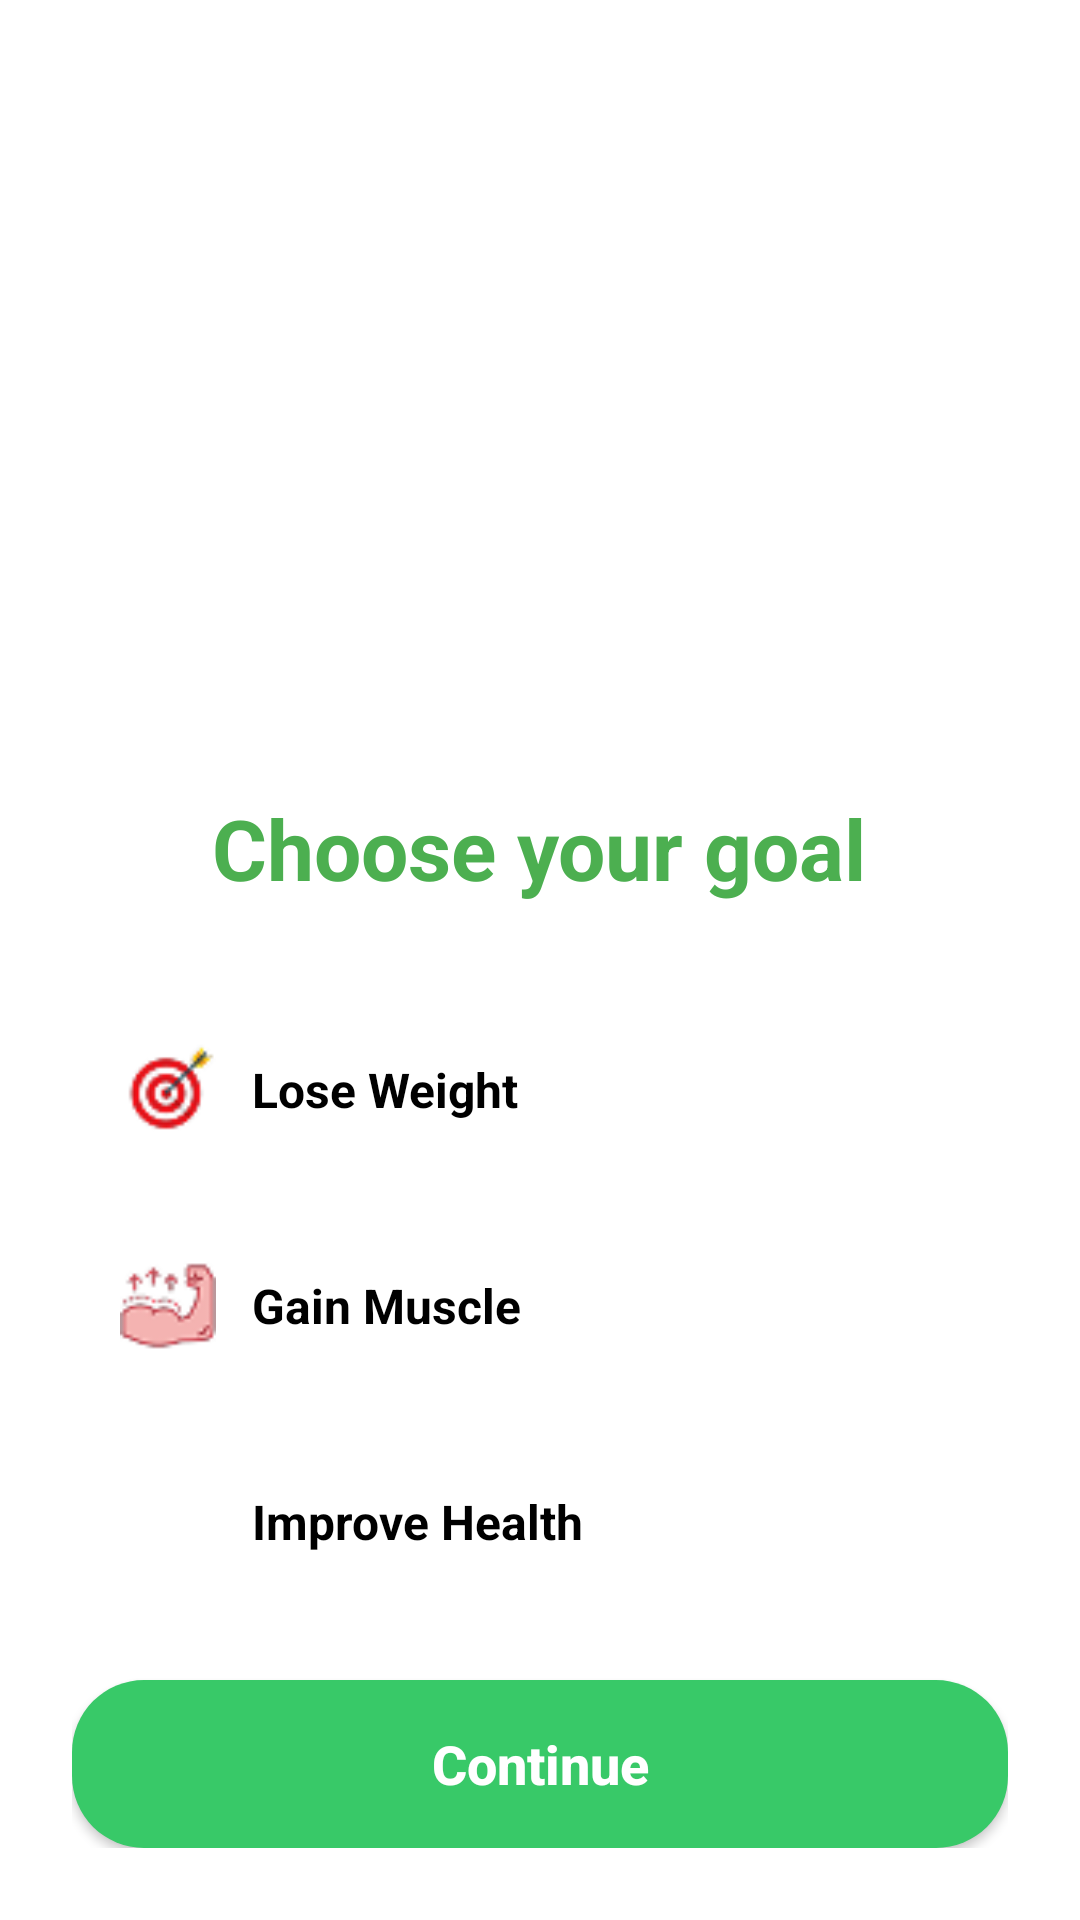

Layout XML and referenced resources for this Android screen:
<!-- AndroidManifest.xml: application theme Theme.NutriSnap -->
<!-- res/layout/fragment_goal.xml -->
<?xml version="1.0" encoding="utf-8"?>
<LinearLayout xmlns:android="http://schemas.android.com/apk/res/android"
    android:layout_width="match_parent"
    android:layout_height="match_parent"
    android:orientation="vertical"
    android:padding="24dp"
    android:background="@color/white"
    android:gravity="center_horizontal">

    <ImageView
        android:id="@+id/img_main_goal"
        android:layout_width="180dp"
        android:layout_height="180dp"
        android:layout_marginTop="40dp"
        android:src="@drawable/ic_goal"
        android:contentDescription="@null" />

    <TextView
        android:layout_width="wrap_content"
        android:layout_height="wrap_content"
        android:layout_marginTop="20dp"
        android:text="@string/goal_title"
        android:textColor="#4CAF50"
        android:textSize="28sp"
        android:textStyle="bold" />

    <LinearLayout
        android:layout_width="match_parent"
        android:layout_height="0dp"
        android:layout_weight="1"
        android:layout_marginTop="32dp"
        android:orientation="vertical">

        
        <LinearLayout
            android:id="@+id/btn_lose_weight"
            style="@style/GoalOptionStyle">
            <ImageView
                style="@style/GoalIconStyle"
                android:src="@drawable/ic_goal_lose_weight" />
            <TextView
                style="@style/GoalTextStyle"
                android:text="@string/lose_weight" />
            <ImageView
                android:id="@+id/iv_check_lose_weight"
                android:layout_width="24dp"
                android:layout_height="24dp"
                android:src="@drawable/ic_check_green"
                android:visibility="gone" />
        </LinearLayout>

        
        <LinearLayout
            android:id="@+id/btn_gain_muscle"
            style="@style/GoalOptionStyle"
            android:layout_marginTop="12dp">
            <ImageView
                style="@style/GoalIconStyle"
                android:src="@drawable/ic_goal_gain_muscle" />
            <TextView
                style="@style/GoalTextStyle"
                android:text="@string/gain_muscle" />
            <ImageView
                android:id="@+id/iv_check_gain_muscle"
                android:layout_width="24dp"
                android:layout_height="24dp"
                android:src="@drawable/ic_check_green"
                android:visibility="gone" />
        </LinearLayout>

        
        <LinearLayout
            android:id="@+id/btn_improve_health"
            style="@style/GoalOptionStyle"
            android:layout_marginTop="12dp">
            <ImageView
                style="@style/GoalIconStyle"
                android:src="@drawable/ic_goal_improve_health" />
            <TextView
                style="@style/GoalTextStyle"
                android:text="@string/improve_health" />
            <ImageView
                android:id="@+id/iv_check_improve_health"
                android:layout_width="24dp"
                android:layout_height="24dp"
                android:src="@drawable/ic_check_green"
                android:visibility="gone" />
        </LinearLayout>

        
        <LinearLayout
            android:id="@+id/btn_clear_skin"
            style="@style/GoalOptionStyle"
            android:layout_marginTop="12dp">
            <ImageView
                style="@style/GoalIconStyle"
                android:src="@drawable/ic_goal_clear_skin" />
            <TextView
                style="@style/GoalTextStyle"
                android:text="@string/clear_skin" />
            <ImageView
                android:id="@+id/iv_check_clear_skin"
                android:layout_width="24dp"
                android:layout_height="24dp"
                android:src="@drawable/ic_check_green"
                android:visibility="gone" />
        </LinearLayout>

    </LinearLayout>

    <androidx.appcompat.widget.AppCompatButton
        android:id="@+id/btn_continue"
        android:layout_width="match_parent"
        android:layout_height="56dp"
        android:layout_marginTop="24dp"
        android:background="@drawable/bg_button_green"
        android:text="@string/continue_button"
        android:textAllCaps="false"
        android:textColor="@color/white"
        android:textSize="18sp"
        android:textStyle="bold" />

</LinearLayout>
<!-- resources referenced by this layout -->
<resources>
  <color name="white">#FFFFFFFF</color>
  <!-- drawable bg_button_green (drawable) -->
  <?xml version="1.0" encoding="utf-8"?>
  <shape xmlns:android="http://schemas.android.com/apk/res/android">
      <solid android:color="@color/primary_green" />
      <corners android:radius="24dp" /> </shape>
  <!-- drawable ic_check_green (drawable) -->
  <vector xmlns:android="http://schemas.android.com/apk/res/android"
      android:width="24dp"
      android:height="24dp"
      android:viewportWidth="24"
      android:viewportHeight="24">
      <path
          android:fillColor="@color/primary_green"
          android:pathData="M9,16.17L4.83,12l-1.42,1.41L9,19 21,7l-1.41,-1.41L9,16.17z" />
  </vector>
  <!-- drawable ic_goal_clear_skin: png bitmap (drawable, 2217 bytes) -->
  <!-- drawable ic_goal_gain_muscle: png bitmap (drawable, 2010 bytes) -->
  <!-- drawable ic_goal_lose_weight: png bitmap (drawable, 1720 bytes) -->
  <string name="clear_skin">Clear skin</string>
  <string name="continue_button">Continue</string>
  <string name="gain_muscle">Gain Muscle</string>
  <string name="goal_title">Choose your goal</string>
  <string name="improve_health">Improve Health</string>
  <string name="lose_weight">Lose Weight</string>
  <style name="GoalIconStyle">
          <item name="android:layout_width">32dp</item>
          <item name="android:layout_height">32dp</item>
      </style>
  <style name="GoalOptionStyle">
          <item name="android:layout_width">match_parent</item>
          <item name="android:layout_height">60dp</item>
          <item name="android:background">@drawable/bg_goal_item_normal</item>
          <item name="android:gravity">center_vertical</item>
          <item name="android:orientation">horizontal</item>
          <item name="android:paddingHorizontal">16dp</item>
          <item name="android:clickable">true</item>
          <item name="android:focusable">true</item>
      </style>
  <style name="GoalTextStyle">
          <item name="android:layout_width">0dp</item>
          <item name="android:layout_height">wrap_content</item>
          <item name="android:layout_weight">1</item>
          <item name="android:layout_marginStart">12dp</item>
          <item name="android:textColor">@color/black</item>
          <item name="android:textSize">16sp</item>
          <item name="android:textStyle">bold</item>
      </style>
  <style name="Theme.NutriSnap" parent="Base.Theme.NutriSnap" />
  <color name="primary_green">#38C968</color>
  <color name="black">#FF000000</color>
  <style name="Base.Theme.NutriSnap" parent="Theme.Material3.DayNight.NoActionBar">
          
      </style>
</resources>
